Image classification data set "proc" (NandoG1/deep-learning-project on GitHub). Class labels (38): apple apple scab, apple black rot, apple cedar apple rust, apple healthy, blueberry healthy, cherry including sour powdery mildew, cherry including sour healthy, corn (maize) cercospora leaf spot gray leaf spot, corn common rust, corn northern leaf blight, corn healthy, grape black rot, grape esca black measles, grape leaf blight (isariopsis leaf spot), grape healthy, orange huanglongbing citrus greening, peach bacterial spot, peach healthy, bell pepper bacterial spot, bell pepper healthy, potato early blight, potato late blight, potato healthy, raspberry healthy, soybean healthy, squash powdery mildew, strawberry leaf scorch, strawberry healthy, tomato bacterial spot, tomato early blight, tomato late blight, tomato leaf mold, tomato septoria leaf spot, tomato spider mites two spotted spider mite, tomato target spot, tomato yellow leaf curl virus, tomato mosaic virus, tomato healthy.

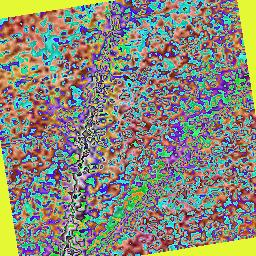
Label: soybean healthy

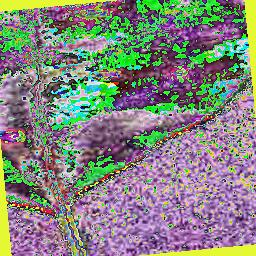
Label: apple black rot

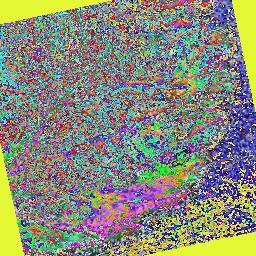
Label: strawberry leaf scorch

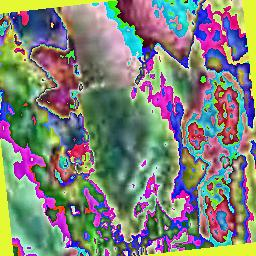
Label: grape black rot

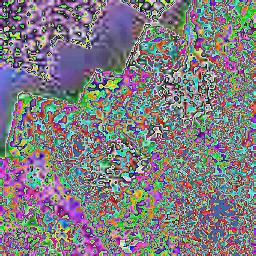
Label: grape esca black measles

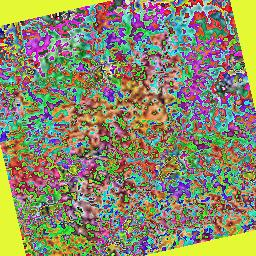
Label: grape leaf blight (isariopsis leaf spot)
